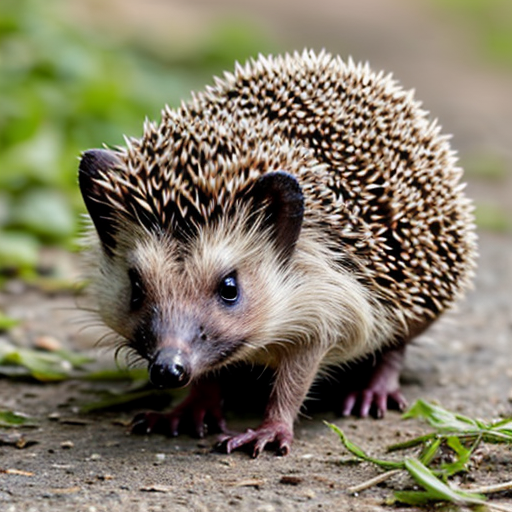
Generation parameters embedded in this image by AUTOMATIC1111 Stable Diffusion web UI or a fork of it (Forge, ...) (PNG 'parameters' text chunk):
hedgehog
Negative prompt: person, human, men, women, painting, cartoon, anime, comic
Steps: 20, Sampler: DPM++ 2M, Schedule type: Karras, CFG scale: 7, Seed: 2534410304, Size: 512x512, Model hash: 463d6a9fe8, Model: absolutereality_v181, VAE hash: 235745af8d, VAE: vae-ft-mse-840000-ema-pruned.ckpt, Version: v1.10.1